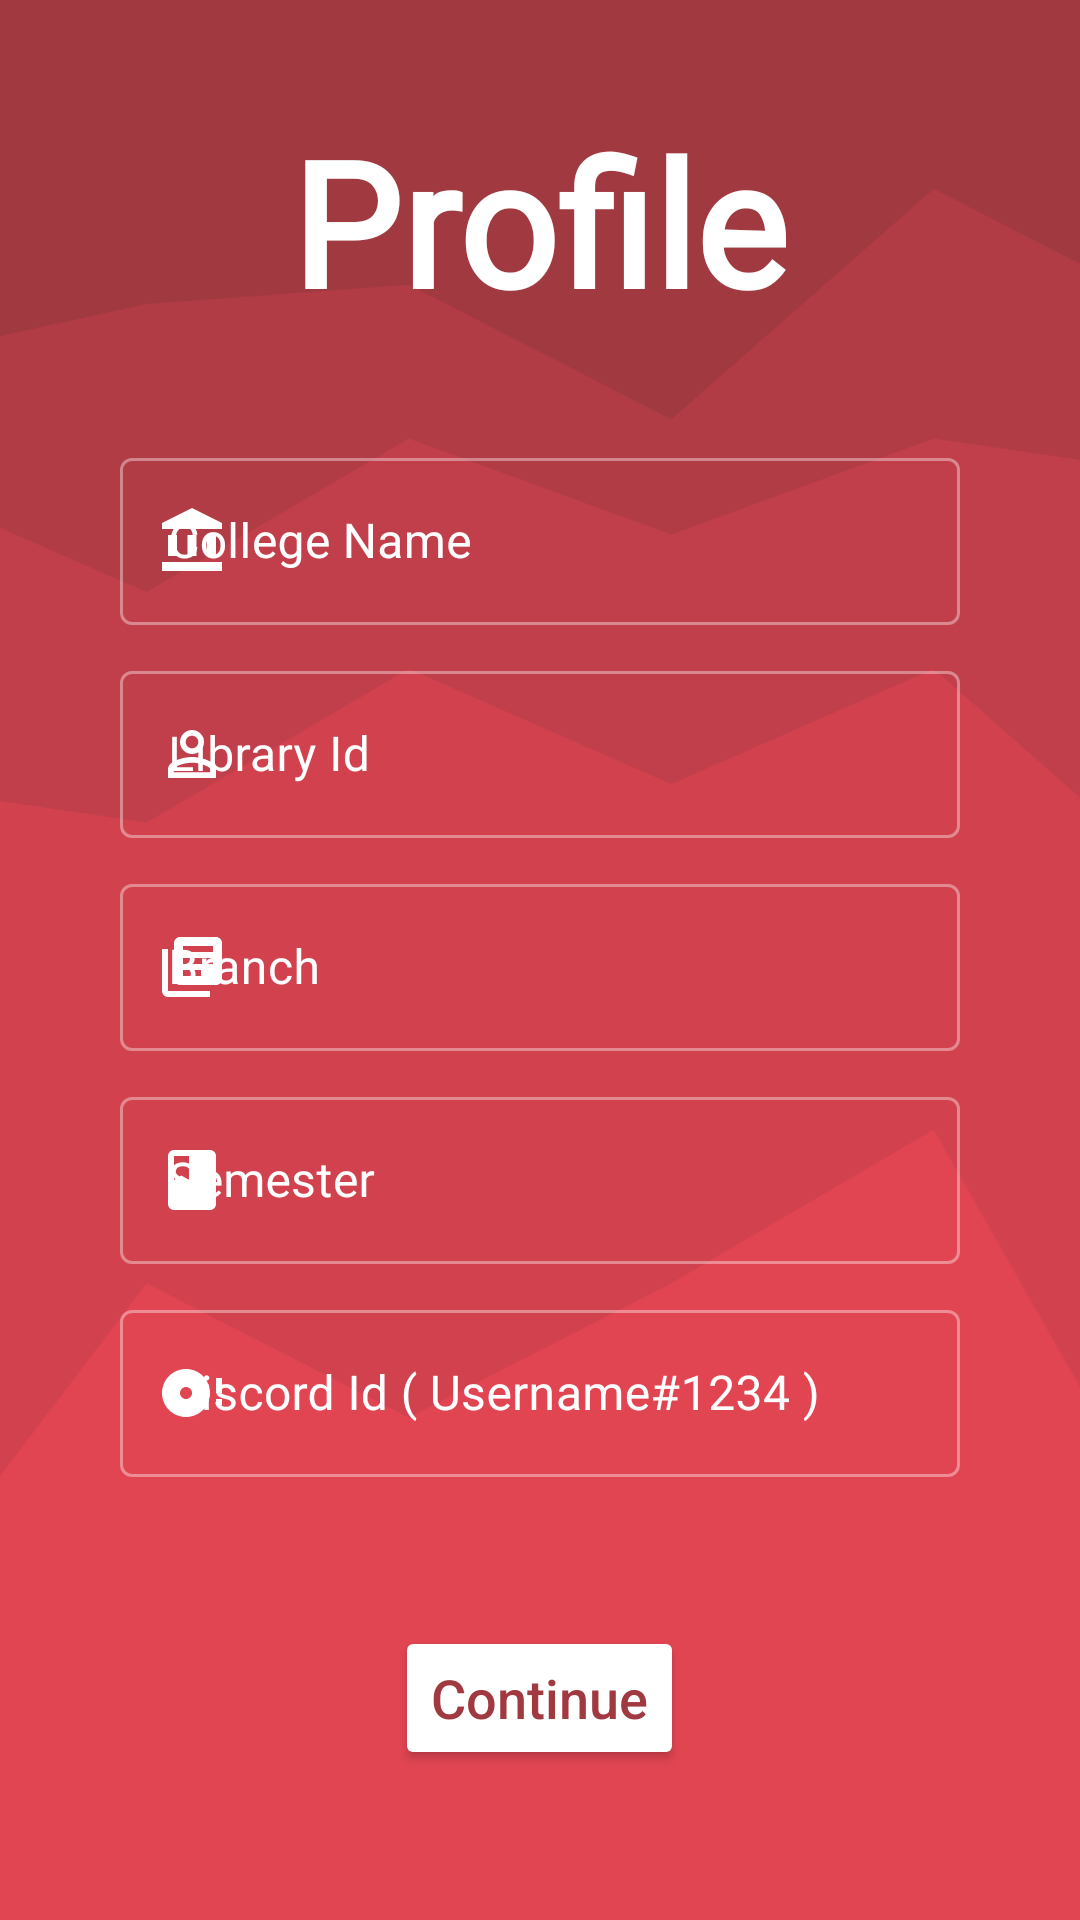

Here is an Android app screen rendered from its layout file. Give the layout XML and the strings, colors and styles it references.
<!-- AndroidManifest.xml: application theme Theme.Endeavour -->
<!-- res/layout/activity_profile.xml -->
<?xml version="1.0" encoding="utf-8"?>
<RelativeLayout xmlns:android="http://schemas.android.com/apk/res/android"
    xmlns:app="http://schemas.android.com/apk/res-auto"
    xmlns:tools="http://schemas.android.com/tools"
    android:layout_width="match_parent"
    android:layout_height="match_parent"
    tools:context=".login.Profile">

    <ImageView
        android:scaleType="centerCrop"
        android:src="@drawable/bgv_peaked_back_main"
        android:layout_width="match_parent"
        android:layout_height="match_parent"/>

    <RelativeLayout
        android:id="@+id/top_bar"
        android:layout_above="@+id/input_fields"
        android:layout_width="match_parent"
        android:layout_height="match_parent">

        <TextView
            android:layout_centerInParent="true"
            android:fontFamily="@font/nunito"
            android:layout_centerHorizontal="true"
            android:textStyle="bold"
            android:textSize="58sp"
            android:textColor="@color/white"
            android:text="Profile"
            android:layout_width="wrap_content"
            android:layout_height="wrap_content"/>

    </RelativeLayout>

    <RelativeLayout
        android:layout_centerInParent="true"
        android:id="@+id/input_fields"
        android:layout_width="match_parent"
        android:layout_height="wrap_content">

        <com.google.android.material.textfield.TextInputLayout
            android:layout_marginStart="40dp"
            android:layout_marginEnd="40dp"
            android:id="@+id/college_input"
            android:layout_width="match_parent"
            android:layout_height="wrap_content"
            app:startIconDrawable="@drawable/ic_main_account_balance_24"
            app:startIconTint="@color/white"
            android:hint="College Name"
            app:endIconDrawable="@drawable/ic_white_delete_forever_24"
            app:endIconTint="@color/white"
            app:endIconMode="clear_text"
            android:textColorHint="@color/white"
            style="@style/Widget.App.TextInputLayoutWhite">

            <com.google.android.material.textfield.TextInputEditText
                android:textCursorDrawable="@null"
                android:layout_width="match_parent"
                android:inputType="text"
                android:textColor="@color/white"
                android:backgroundTint="@color/white"
                android:layout_height="wrap_content"/>

        </com.google.android.material.textfield.TextInputLayout>

        <com.google.android.material.textfield.TextInputLayout
            android:layout_marginTop="10dp"
            android:layout_marginStart="40dp"
            android:layout_marginEnd="40dp"
            android:id="@+id/library_input"
            android:layout_below="@+id/college_input"
            android:layout_width="match_parent"
            android:layout_height="wrap_content"
            app:startIconDrawable="@drawable/ic_main_perm_identity_24"
            app:startIconTint="@color/white"
            android:hint="Library Id"
            app:endIconDrawable="@drawable/ic_white_delete_forever_24"
            app:endIconTint="@color/white"
            app:endIconMode="clear_text"
            android:textColorHint="@color/white"
            style="@style/Widget.App.TextInputLayoutWhite">

            <com.google.android.material.textfield.TextInputEditText
                android:textCursorDrawable="@null"
                android:layout_width="match_parent"
                android:inputType="text"
                android:textColor="@color/white"
                android:backgroundTint="@color/white"
                android:layout_height="wrap_content"/>

        </com.google.android.material.textfield.TextInputLayout>

        <com.google.android.material.textfield.TextInputLayout
            android:layout_below="@+id/library_input"
            android:layout_marginTop="10dp"
            android:layout_marginStart="40dp"
            android:layout_marginEnd="40dp"
            android:id="@+id/branch_input"
            android:layout_width="match_parent"
            android:layout_height="wrap_content"
            app:startIconDrawable="@drawable/ic_main_library_books_24"
            app:startIconTint="@color/white"
            app:endIconDrawable="@drawable/ic_white_delete_forever_24"
            app:endIconTint="@color/white"
            app:endIconMode="clear_text"
            android:hint="Branch"
            android:textColorHint="@color/white"
            style="@style/Widget.App.TextInputLayoutWhite">

            <com.google.android.material.textfield.TextInputEditText
                android:textCursorDrawable="@null"
                android:layout_width="match_parent"
                android:inputType="text"
                android:textColor="@color/white"
                android:backgroundTint="@color/white"
                android:layout_height="wrap_content"/>

        </com.google.android.material.textfield.TextInputLayout>

        <com.google.android.material.textfield.TextInputLayout
            android:layout_marginTop="10dp"
            android:layout_marginStart="40dp"
            android:layout_marginEnd="40dp"
            android:id="@+id/semester_input"
            android:layout_below="@+id/branch_input"
            android:layout_width="match_parent"
            android:layout_height="wrap_content"
            app:startIconDrawable="@drawable/ic_main_book_24"
            app:startIconTint="@color/white"
            android:hint="Semester"
            app:endIconDrawable="@drawable/ic_white_delete_forever_24"
            app:endIconTint="@color/white"
            app:endIconMode="clear_text"
            android:textColorHint="@color/white"
            style="@style/Widget.App.TextInputLayoutWhite">

            <com.google.android.material.textfield.TextInputEditText
                android:textCursorDrawable="@null"
                android:layout_width="match_parent"
                android:inputType="number"
                android:textColor="@color/white"
                android:backgroundTint="@color/white"
                android:layout_height="wrap_content"/>

        </com.google.android.material.textfield.TextInputLayout>

        <com.google.android.material.textfield.TextInputLayout
            android:layout_marginTop="10dp"
            android:layout_marginStart="40dp"
            android:layout_marginEnd="40dp"
            android:id="@+id/discordid_input"
            android:layout_below="@+id/semester_input"
            android:layout_width="match_parent"
            android:layout_height="wrap_content"
            app:startIconDrawable="@drawable/ic_main_disc_full_24"
            app:startIconTint="@color/white"
            android:hint="Discord Id ( Username#1234 )"
            app:endIconDrawable="@drawable/ic_white_delete_forever_24"
            app:endIconTint="@color/white"
            app:endIconMode="clear_text"
            android:textColorHint="@color/white"
            style="@style/Widget.App.TextInputLayoutWhite">

            <com.google.android.material.textfield.TextInputEditText
                android:textCursorDrawable="@null"
                android:layout_width="match_parent"
                android:inputType="text"
                android:textColor="@color/white"
                android:backgroundTint="@color/white"
                android:layout_height="wrap_content"/>

        </com.google.android.material.textfield.TextInputLayout>

    </RelativeLayout>

    <RelativeLayout
        android:layout_below="@+id/input_fields"
        android:layout_width="match_parent"
        android:layout_height="match_parent">

        <Button
            android:layout_centerInParent="true"
            android:textSize="18sp"
            android:textColor="@color/main_color"
            android:backgroundTint="@color/white"
            android:layout_centerHorizontal="true"
            android:id="@+id/continue_btn"
            android:textAllCaps="false"
            android:text="Continue"
            android:layout_width="wrap_content"
            android:layout_height="wrap_content"/>

    </RelativeLayout>

</RelativeLayout>
<!-- resources referenced by this layout -->
<resources>
  <color name="main_color">#a13941</color>
  <color name="white">#FFFFFFFF</color>
  <!-- drawable ic_main_book_24 (drawable) -->
  <vector android:height="24dp" android:tint="#A13941"
      android:viewportHeight="24" android:viewportWidth="24"
      android:width="24dp" xmlns:android="http://schemas.android.com/apk/res/android">
      <path android:fillColor="@android:color/white" android:pathData="M18,2H6c-1.1,0 -2,0.9 -2,2v16c0,1.1 0.9,2 2,2h12c1.1,0 2,-0.9 2,-2V4c0,-1.1 -0.9,-2 -2,-2zM6,4h5v8l-2.5,-1.5L6,12V4z"/>
  </vector>
  <!-- drawable ic_main_disc_full_24 (drawable) -->
  <vector android:height="24dp" android:tint="#A13941"
      android:viewportHeight="24" android:viewportWidth="24"
      android:width="24dp" xmlns:android="http://schemas.android.com/apk/res/android">
      <path android:fillColor="@android:color/white" android:pathData="M20,16h2v-2h-2v2zM20,7v5h2L22,7h-2zM10,4c-4.42,0 -8,3.58 -8,8s3.58,8 8,8 8,-3.58 8,-8 -3.58,-8 -8,-8zM10,14c-1.1,0 -2,-0.9 -2,-2s0.9,-2 2,-2 2,0.9 2,2 -0.9,2 -2,2z"/>
  </vector>
  <!-- drawable ic_main_library_books_24 (drawable) -->
  <vector android:height="24dp" android:tint="#A13941"
      android:viewportHeight="24" android:viewportWidth="24"
      android:width="24dp" xmlns:android="http://schemas.android.com/apk/res/android">
      <path android:fillColor="@android:color/white" android:pathData="M4,6L2,6v14c0,1.1 0.9,2 2,2h14v-2L4,20L4,6zM20,2L8,2c-1.1,0 -2,0.9 -2,2v12c0,1.1 0.9,2 2,2h12c1.1,0 2,-0.9 2,-2L22,4c0,-1.1 -0.9,-2 -2,-2zM19,11L9,11L9,9h10v2zM15,15L9,15v-2h6v2zM19,7L9,7L9,5h10v2z"/>
  </vector>
  <!-- drawable ic_main_perm_identity_24 (drawable) -->
  <vector android:height="24dp" android:tint="#A13941"
      android:viewportHeight="24" android:viewportWidth="24"
      android:width="24dp" xmlns:android="http://schemas.android.com/apk/res/android">
      <path android:fillColor="@android:color/white" android:pathData="M12,5.9c1.16,0 2.1,0.94 2.1,2.1s-0.94,2.1 -2.1,2.1S9.9,9.16 9.9,8s0.94,-2.1 2.1,-2.1m0,9c2.97,0 6.1,1.46 6.1,2.1v1.1L5.9,18.1L5.9,17c0,-0.64 3.13,-2.1 6.1,-2.1M12,4C9.79,4 8,5.79 8,8s1.79,4 4,4 4,-1.79 4,-4 -1.79,-4 -4,-4zM12,13c-2.67,0 -8,1.34 -8,4v3h16v-3c0,-2.66 -5.33,-4 -8,-4z"/>
  </vector>
  <style name="Widget.App.TextInputLayoutWhite" parent="Widget.MaterialComponents.TextInputLayout.OutlinedBox">
          <item name="materialThemeOverlay">@style/ThemeOverlay.App.TextInputLayoutWhite</item>
          <item name="hintTextColor">?attr/colorOnSurface</item>
      </style>
  <style name="Theme.Endeavour" parent="Theme.MaterialComponents.DayNight.NoActionBar">
          
          <item name="colorPrimary">@color/main_color</item>
          <item name="colorPrimaryVariant">@color/main_color</item>
          <item name="colorOnPrimary">@color/white</item>
          
          <item name="colorSecondary">@color/main_grey</item>
          <item name="colorSecondaryVariant">@color/teal_700</item>
          <item name="colorOnSecondary">@color/black</item>
          
          <item name="android:statusBarColor" tools:targetApi="l">?attr/colorSecondary</item>
          
      </style>
  <style name="ThemeOverlay.App.TextInputLayoutWhite" parent="">
          <item name="colorPrimary">@color/white</item>
          <item name="colorOnSurface">@color/white</item>
          <item name="editTextStyle">@style/Widget.MaterialComponents.TextInputEditText.OutlinedBox</item>
      </style>
  
      ///----( Custom Edit Layout White Drop )----///
  <color name="main_grey">#202020</color>
  <color name="teal_700">#FF018786</color>
  <color name="black">#FF000000</color>
</resources>
